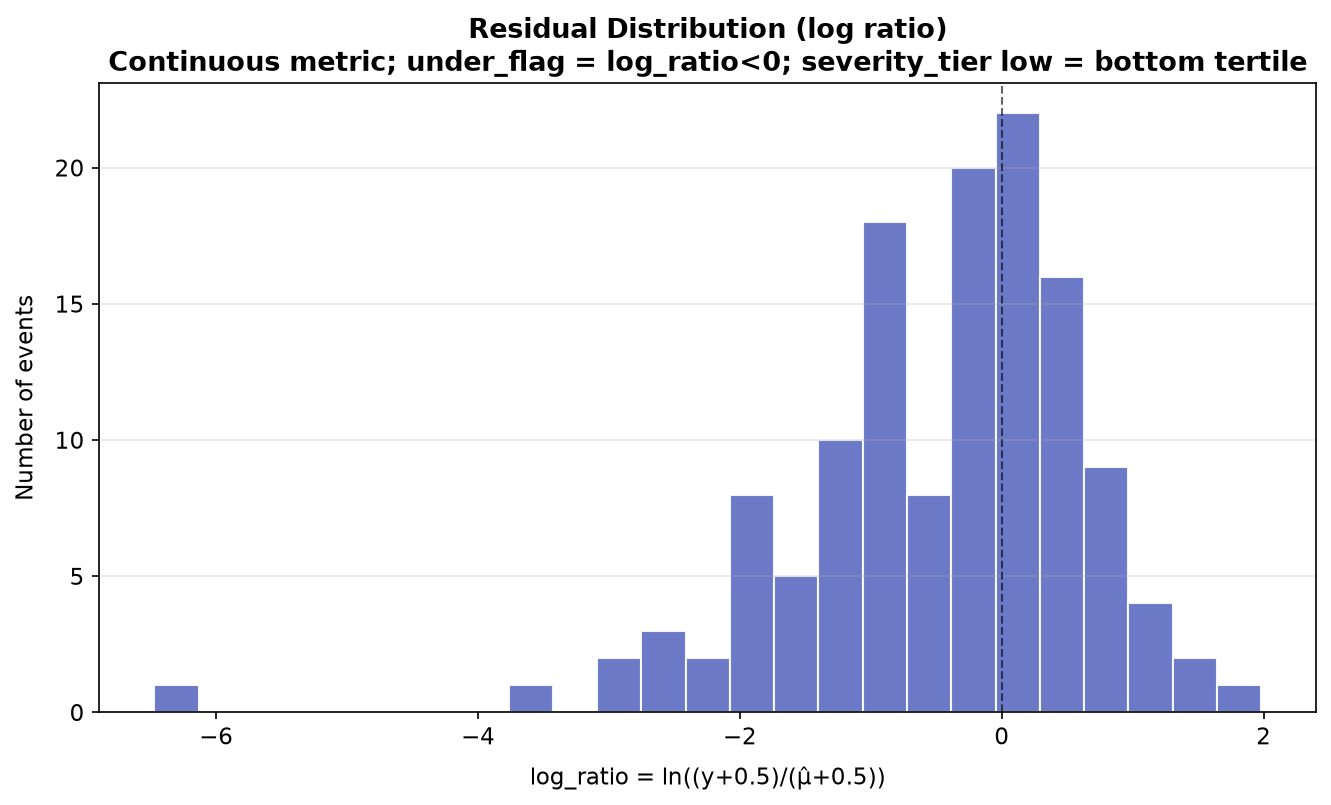

The file beside this chart, header and first rows:
bin_start, bin_end, count
-6.471, -6.133, 1
-6.133, -5.795, 0
-5.795, -5.457, 0
-5.457, -5.119, 0
-5.119, -4.781, 0
-4.781, -4.443, 0
-4.443, -4.105, 0
-4.105, -3.767, 0
-3.767, -3.429, 1
-3.429, -3.091, 0
-3.091, -2.753, 2
-2.753, -2.415, 3
-2.415, -2.076, 2
-2.076, -1.738, 8
-1.738, -1.4, 5
-1.4, -1.062, 10
-1.062, -0.7242, 18
-0.7242, -0.3861, 8
-0.3861, -0.04802, 20
-0.04802, 0.2901, 22
0.2901, 0.6281, 16
0.6281, 0.9662, 9
0.9662, 1.304, 4
1.304, 1.642, 2
1.642, 1.98, 1
